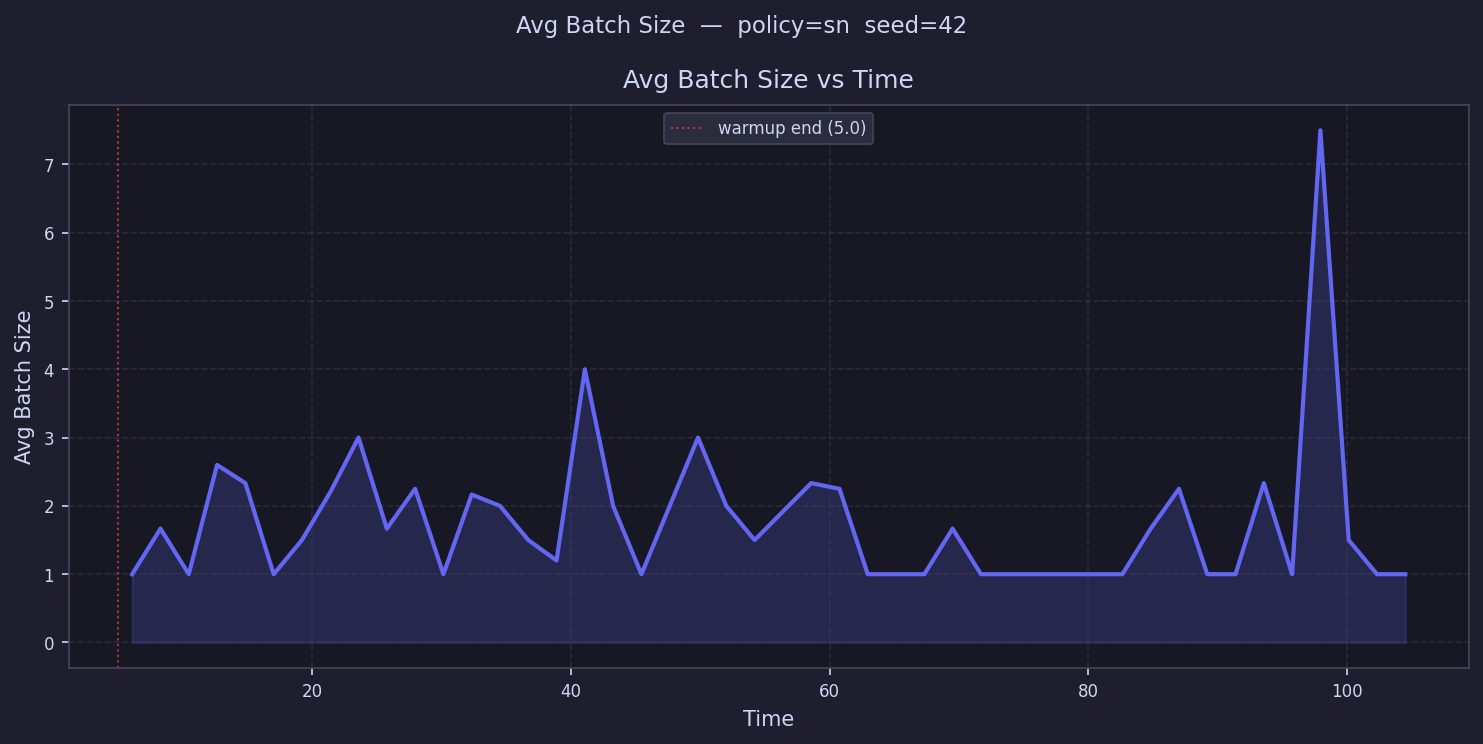

The file beside this chart, header and first rows:
time, avg_batch_size
6.094, 1.0
8.281, 1.667
10.47, 1.0
12.65, 2.6
14.84, 2.333
17.03, 1.0
19.22, 1.5
21.4, 2.2
23.59, 3.0
25.78, 1.667
27.96, 2.25
30.15, 1.0
32.34, 2.167
34.52, 2.0
36.71, 1.5
38.9, 1.2
41.09, 4.0
43.27, 2.0
45.46, 1.0
47.65, 2.0
49.83, 3.0
52.02, 2.0
54.21, 1.5
56.39, 
58.58, 2.333
60.77, 2.25
62.96, 1.0
65.14, 1.0
67.33, 1.0
69.52, 1.667
71.7, 1.0
73.89, 1.0
76.08, 1.0
78.26, 1.0
80.45, 1.0
82.64, 1.0
84.83, 1.667
87.01, 2.25
89.2, 1.0
91.39, 1.0
93.57, 2.333
95.76, 1.0
97.95, 7.5
100.1, 1.5
102.3, 1.0
104.5, 1.0
106.7, 
108.9, 
111.1, 
113.3, 
